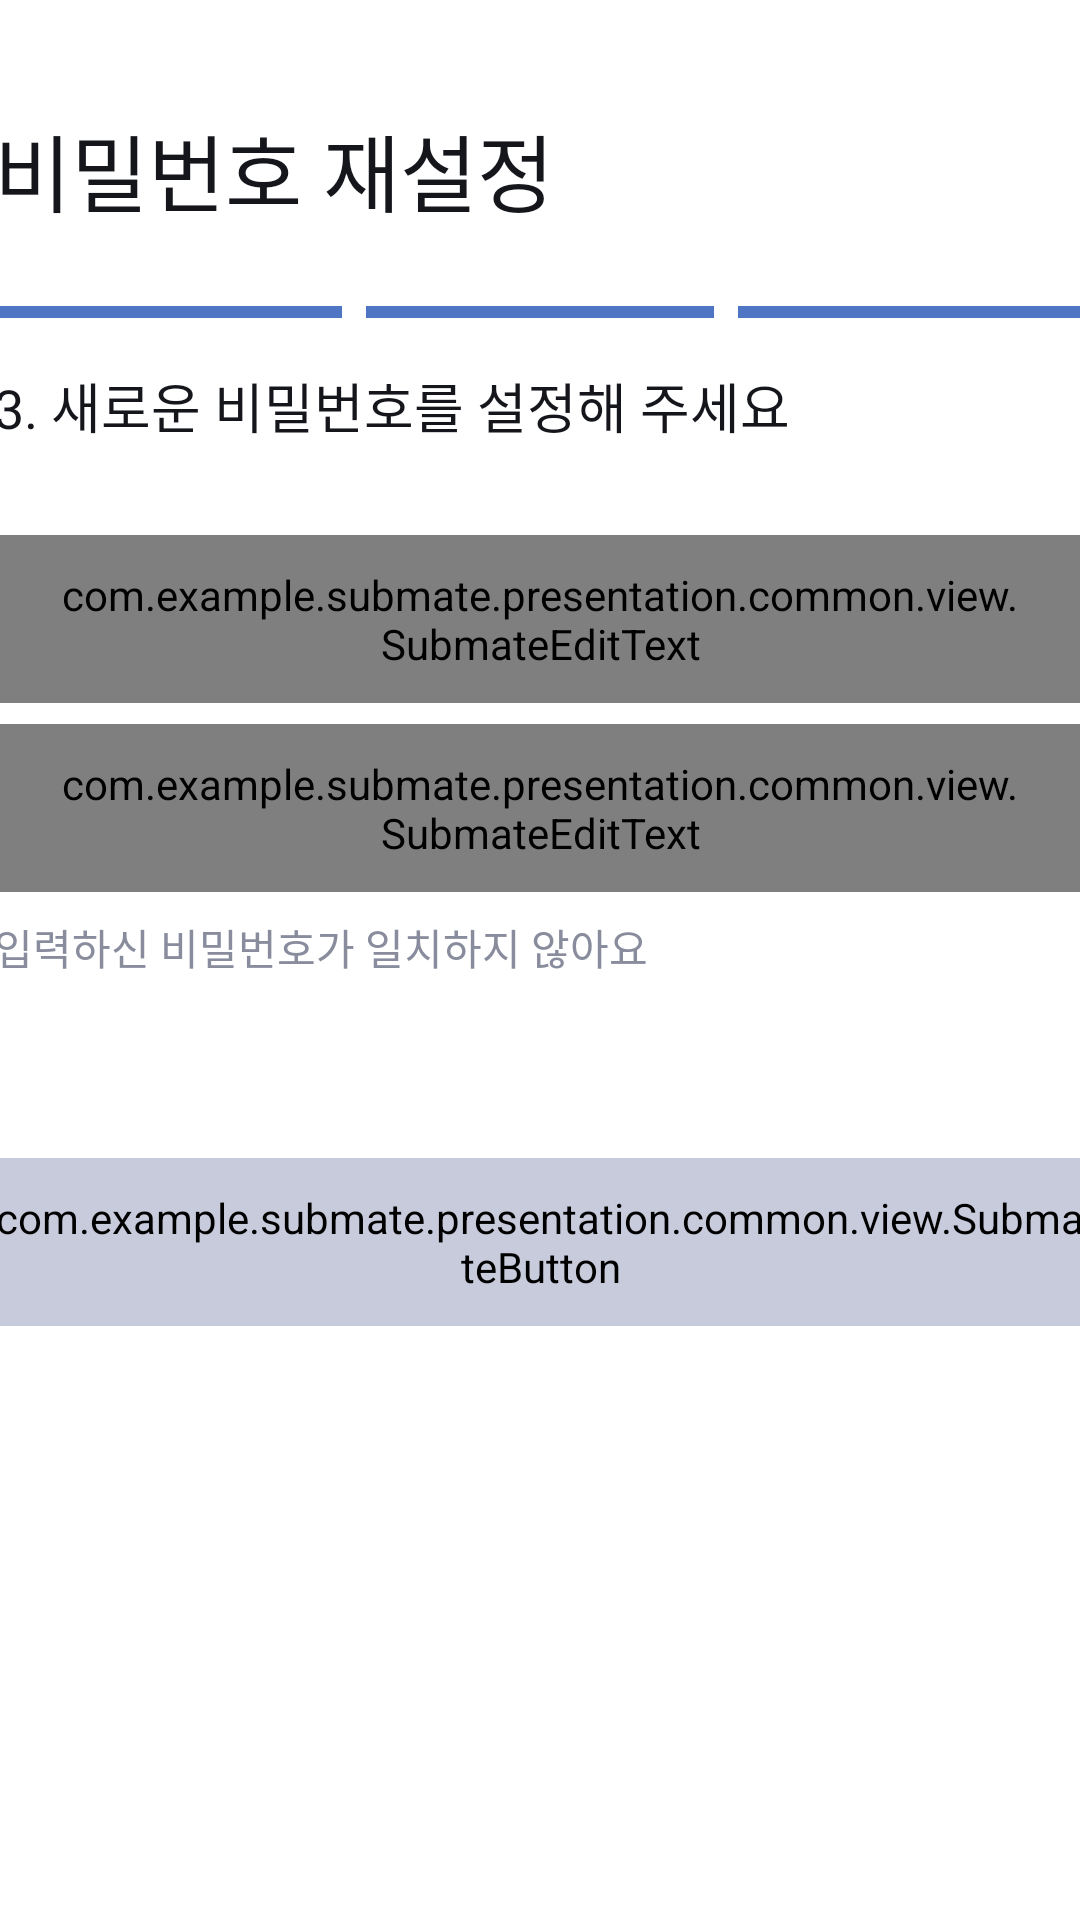

Produce the Android XML layout that renders to this screen, including the resource entries it uses.
<!-- AndroidManifest.xml: application theme Theme.Submate -->
<!-- res/layout/resetpassword_set.xml -->
<?xml version="1.0" encoding="utf-8"?>
<LinearLayout xmlns:android="http://schemas.android.com/apk/res/android"
    android:layout_width="match_parent"
    android:layout_height="match_parent"
    android:background="@color/appwhite"
    android:gravity="center_horizontal"
    android:orientation="vertical">

    <TextView
        android:layout_width="364dp"
        android:layout_height="wrap_content"
        android:layout_marginTop="36dp"
        android:text="비밀번호 재설정"
        android:textColor="@color/appblack"
        style="@style/typo_title_b1" />

    <LinearLayout
        android:layout_width="364dp"
        android:layout_height="4dp"
        android:layout_marginTop="25dp"
        android:orientation="horizontal">

        <View
            android:layout_width="0dp"
            android:layout_height="match_parent"
            android:layout_weight="1"
            android:background="@color/pri700" />

        <View
            android:layout_width="0dp"
            android:layout_height="match_parent"
            android:layout_marginStart="8dp"
            android:layout_weight="1"
            android:background="@color/pri700" />

        <View
            android:layout_width="0dp"
            android:layout_height="match_parent"
            android:layout_marginStart="8dp"
            android:layout_weight="1"
            android:background="@color/pri700" />
    </LinearLayout>

    <TextView
        android:layout_width="364dp"
        android:layout_height="wrap_content"
        android:layout_marginTop="16dp"
        android:text="3. 새로운 비밀번호를 설정해 주세요"
        android:textColor="@color/appblack"
        style="@style/typo_body_m1" />

    <com.example.submate.presentation.common.view.SubmateEditText
        android:id="@+id/et_password"
        android:layout_width="364dp"
        android:layout_height="56dp"
        android:layout_marginTop="30dp"
        android:background="@drawable/bg_submate_edittext"
        android:hint="비밀번호"
        android:inputType="textPassword"
        android:paddingHorizontal="20dp"
        style="@style/typo_body_m1" />

    <com.example.submate.presentation.common.view.SubmateEditText
        android:id="@+id/et_password_confirm"
        android:layout_width="364dp"
        android:layout_height="56dp"
        android:layout_marginTop="7dp"
        android:background="@drawable/bg_submate_edittext"
        android:hint="비밀번호 확인"
        android:inputType="textPassword"
        android:paddingHorizontal="20dp"
        style="@style/typo_body_m1" />

    <TextView
        android:id="@+id/tv_password_status"
        android:layout_width="364dp"
        android:layout_height="wrap_content"
        android:layout_marginTop="8dp"
        android:text="입력하신 비밀번호가 일치하지 않아요"
        android:textColor="@color/gray500"
        style="@style/typo_body_r1" />

    
    <com.example.submate.presentation.common.view.SubmateButton
        android:id="@+id/btn_resetpassword_complete"
        android:layout_width="364dp"
        android:layout_height="56dp"
        android:layout_marginTop="60dp"
        android:background="@drawable/bg_submate_button"
        android:backgroundTint="@color/gray300"
        android:enabled="true"
        android:text="비밀번호 변경하기"
        android:textColor="@color/appwhite"
        style="@style/typo_body_m1" />

</LinearLayout>
<!-- resources referenced by this layout -->
<resources>
  <color name="appblack">#14161B</color>
  <color name="appwhite">#FFFFFF</color>
  <color name="gray300">#C7CBDB</color>
  <color name="gray500">#888C9D</color>
  <color name="pri700">#4F76C4</color>
  <!-- drawable bg_submate_button (drawable) -->
  <?xml version="1.0" encoding="utf-8"?>
  <shape xmlns:android="http://schemas.android.com/apk/res/android">
      <solid android:color="@color/pri700" />
      <corners android:radius="12dp" />
  </shape>
  <!-- drawable bg_submate_edittext (drawable) -->
  <?xml version="1.0" encoding="utf-8"?>
  <shape xmlns:android="http://schemas.android.com/apk/res/android">
      <solid android:color="@color/appwhite" />
      <corners android:radius="12dp" />
      <stroke
          android:width="1dp"
          android:color="@color/gray300" />
  </shape>
  <style name="typo_body_m1"><item name="android:fontFamily">@font/pretendard_medium</item><item name="android:textSize">18sp</item></style>
  <style name="typo_body_r1"><item name="android:fontFamily">@font/pretendard_regular</item><item name="android:textSize">14sp</item></style>
  <style name="typo_title_b1"><item name="android:fontFamily">@font/pretendard_bold</item><item name="android:textSize">28sp</item></style>
  <style name="Theme.Submate" parent="Base.Theme.Submate" />
  <style name="Base.Theme.Submate" parent="Theme.Material3.DayNight.NoActionBar">
          
          
      </style>
</resources>
